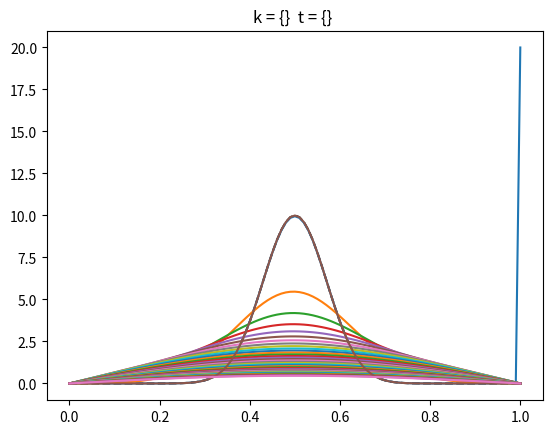

Write Python code to recreate this figure.
#Difusion 1-D: Caso 1: Ti = 0, Tf = 0
from matplotlib.pylab import *
l = 1. #Largo dell dominio
n = 100 #Numero de intervalos
dx  = l/n #Discretizacion espa bcial

#Vector con todos los x.. puntos del espacio
x = linspace(0, l, n + 1)

#COndicion Inicial
def f_u0(x):
	return 10*exp(-(x - 0.5)**2/0.1**2)
u0 = f_u0(x)
K = 0

#creando el vector de solucion u
u_k = u0.copy() #Crea una nueva instancia del vector en la memoria 

#Condiiones de borde escenciales
u_k[0] = 0.
u_k[n] = 20.

#Temperatura en el tiempo k + 1
u_k1 = u_k.copy()

dt = 1.
K = 79.5
c = 450.
rho = 7800.
alpha = K*dt/(c*rho*dx**2)

print('dt = ', dt)
print('dx = ', dx)
print('K = ', K)
print('c = ', c)
print('rho = ', rho)
print('alpha = ', alpha)
#Loop en el tiempo
plot(x, u0, "k--")
k = 0
for k in range(7000):
	t = dt*k
	print("k = ", k, "t = ", t)

	#Loop en el espacio i = 1 ... n - 1; u_k1[0] = 0; u_k1[n] = 20
	#Condicion de borde
	u_k[0] = 0
	u_k[n] = 0

	for i in range(1,n):
		#Algoritmo de diferencias finitas 1-D para la difusion
		u_k1[i] = u_k[i] + alpha*(u_k[i + 1] - 2*u_k[i] + u_k[i - 1])
	#Avanzar en la solucion
	u_k = u_k1
	if k % 200 == 0:
		plot(x, u_k)

plot(x,u0)
plot(x,u_k)
title("k = {}  t = {} ")
savefig("caso3.png")
